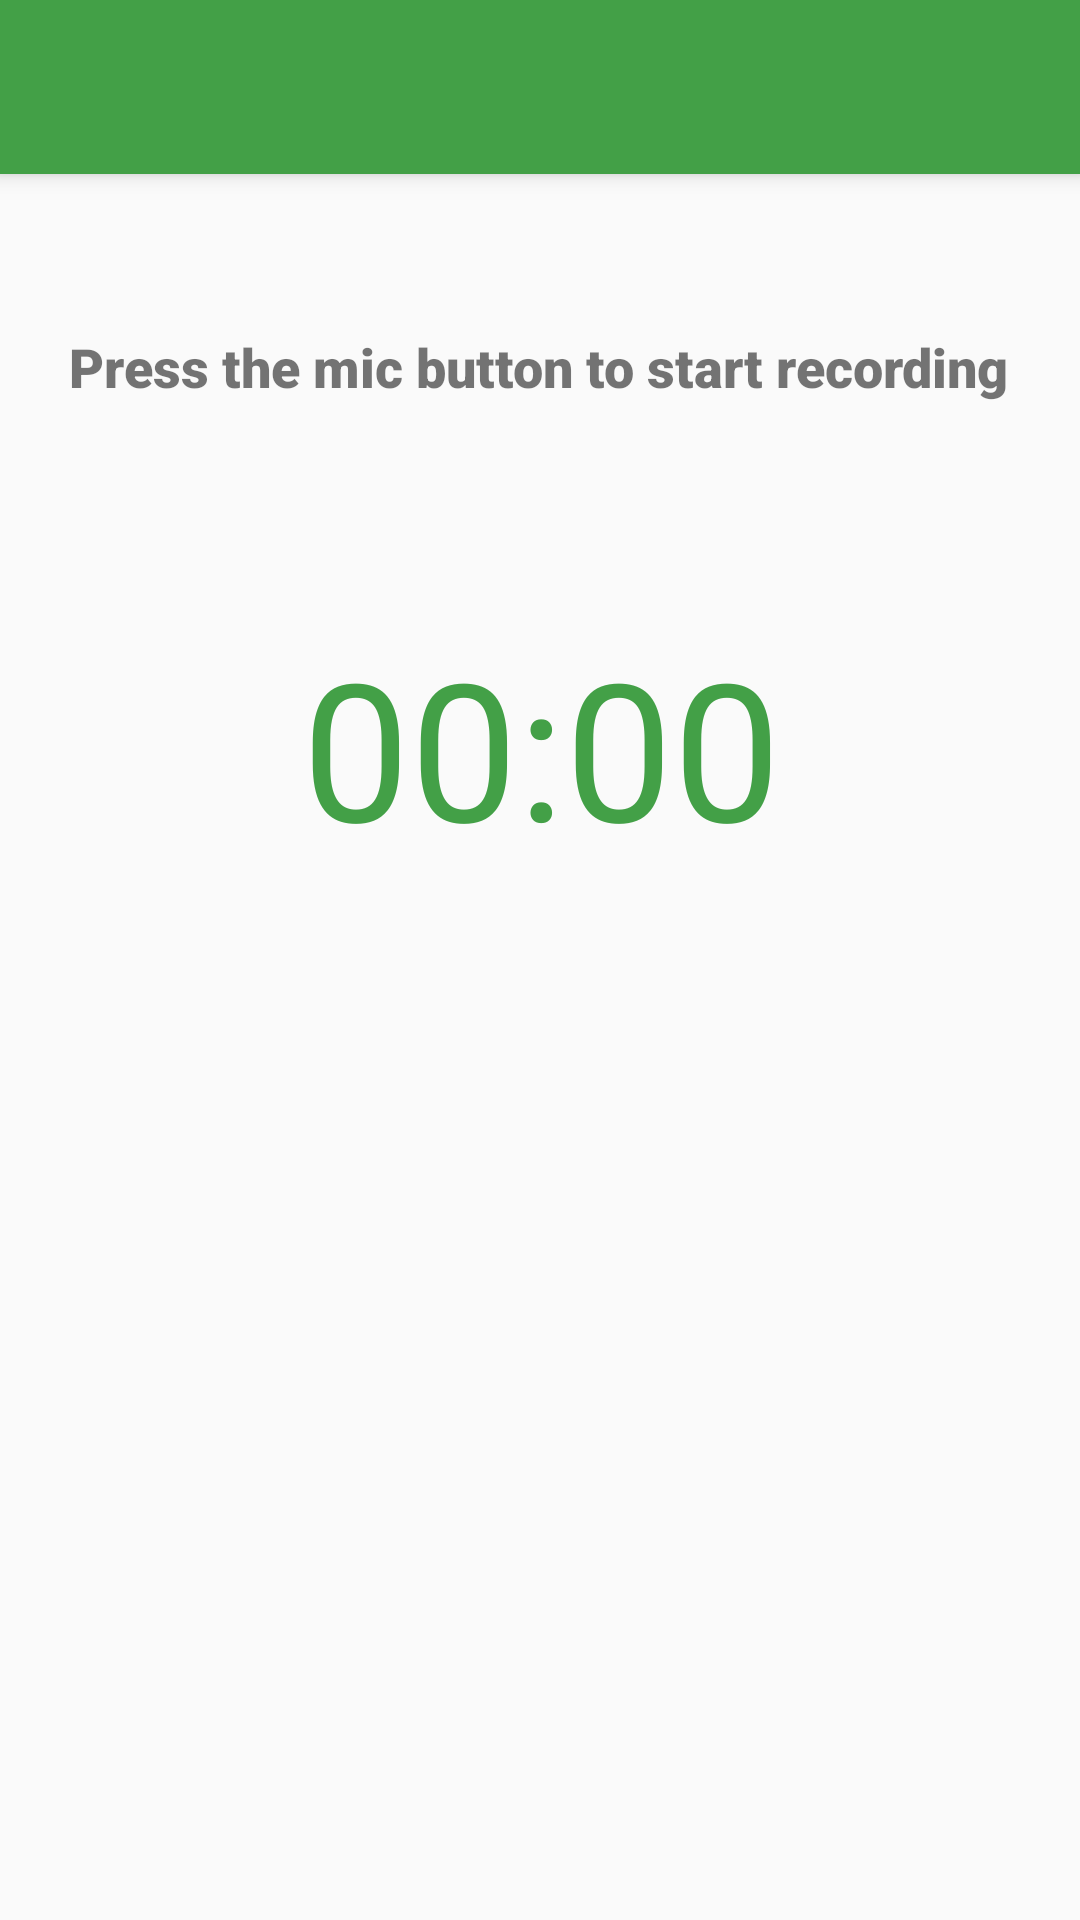

Write the Android layout XML for this screen, with the resource values it uses.
<!-- AndroidManifest.xml: application theme AppTheme -->
<!-- res/layout/activity_voice_recorder.xml -->
<?xml version="1.0" encoding="utf-8"?>
<androidx.constraintlayout.widget.ConstraintLayout xmlns:android="http://schemas.android.com/apk/res/android"
    xmlns:app="http://schemas.android.com/apk/res-auto"
    xmlns:tools="http://schemas.android.com/tools"
    android:layout_width="match_parent"
    android:layout_height="match_parent"
    tools:context=".VoiceRecorder">

    <include
        android:id="@+id/employee_interface_toolbar"
        layout="@layout/toolbar"
        android:layout_width="match_parent"
        android:layout_height="58dp"
        app:layout_constraintEnd_toEndOf="parent"
        app:layout_constraintStart_toStartOf="parent"
        app:layout_constraintTop_toTopOf="parent" />

    <TextView
        android:id="@+id/record_file_name"
        android:layout_width="wrap_content"
        android:layout_height="wrap_content"
        android:layout_marginTop="52dp"
        android:fontFamily="sans-serif-black"
        android:text="Press the mic button to start recording"
        android:textSize="18sp"
        app:layout_constraintEnd_toEndOf="parent"
        app:layout_constraintHorizontal_bias="0.496"
        app:layout_constraintStart_toStartOf="parent"
        app:layout_constraintTop_toBottomOf="@+id/employee_interface_toolbar" />

    <Chronometer
        android:id="@+id/record_timer"
        android:layout_width="wrap_content"
        android:layout_height="wrap_content"
        android:layout_marginTop="72dp"
        android:textColor="#43A047"
        android:textSize="64sp"
        app:layout_constraintEnd_toEndOf="parent"
        app:layout_constraintHorizontal_bias="0.502"
        app:layout_constraintStart_toStartOf="parent"
        app:layout_constraintTop_toBottomOf="@+id/record_file_name" />

    <ImageButton
        android:id="@+id/record_button"
        android:layout_width="wrap_content"
        android:layout_height="wrap_content"
        android:layout_marginBottom="164dp"
        android:background="#FCFFFFFF"
        app:layout_constraintBottom_toBottomOf="parent"
        app:layout_constraintEnd_toEndOf="@+id/record_timer"
        app:layout_constraintHorizontal_bias="0.0"
        app:layout_constraintStart_toStartOf="@+id/record_timer"
        app:srcCompat="@drawable/record_btn_stopped" />

</androidx.constraintlayout.widget.ConstraintLayout>
<!-- res/layout/toolbar.xml (included above) -->
<?xml version="1.0" encoding="utf-8"?>
<androidx.appcompat.widget.Toolbar xmlns:android="http://schemas.android.com/apk/res/android"
    xmlns:app="http://schemas.android.com/apk/res-auto"
    android:layout_width="match_parent"
    android:layout_height="wrap_content"
    android:background="#43A047"
    android:elevation="4dp"
    android:theme="@style/ThemeOverlay.AppCompat.Dark.ActionBar"
    app:popupTheme="@style/ThemeOverlay.AppCompat.Light">


</androidx.appcompat.widget.Toolbar>
<!-- resources referenced by this layout -->
<resources>
  <style name="AppTheme" parent="Theme.AppCompat.Light.NoActionBar">
          
          <item name="colorPrimary">@color/colorPrimary</item>
          <item name="colorPrimaryDark">#43A047</item>
          <item name="colorAccent">@color/colorAccent</item>
      </style>
  <color name="colorPrimary">#262A4E</color>
  <color name="colorAccent">#D81B60</color>
</resources>
